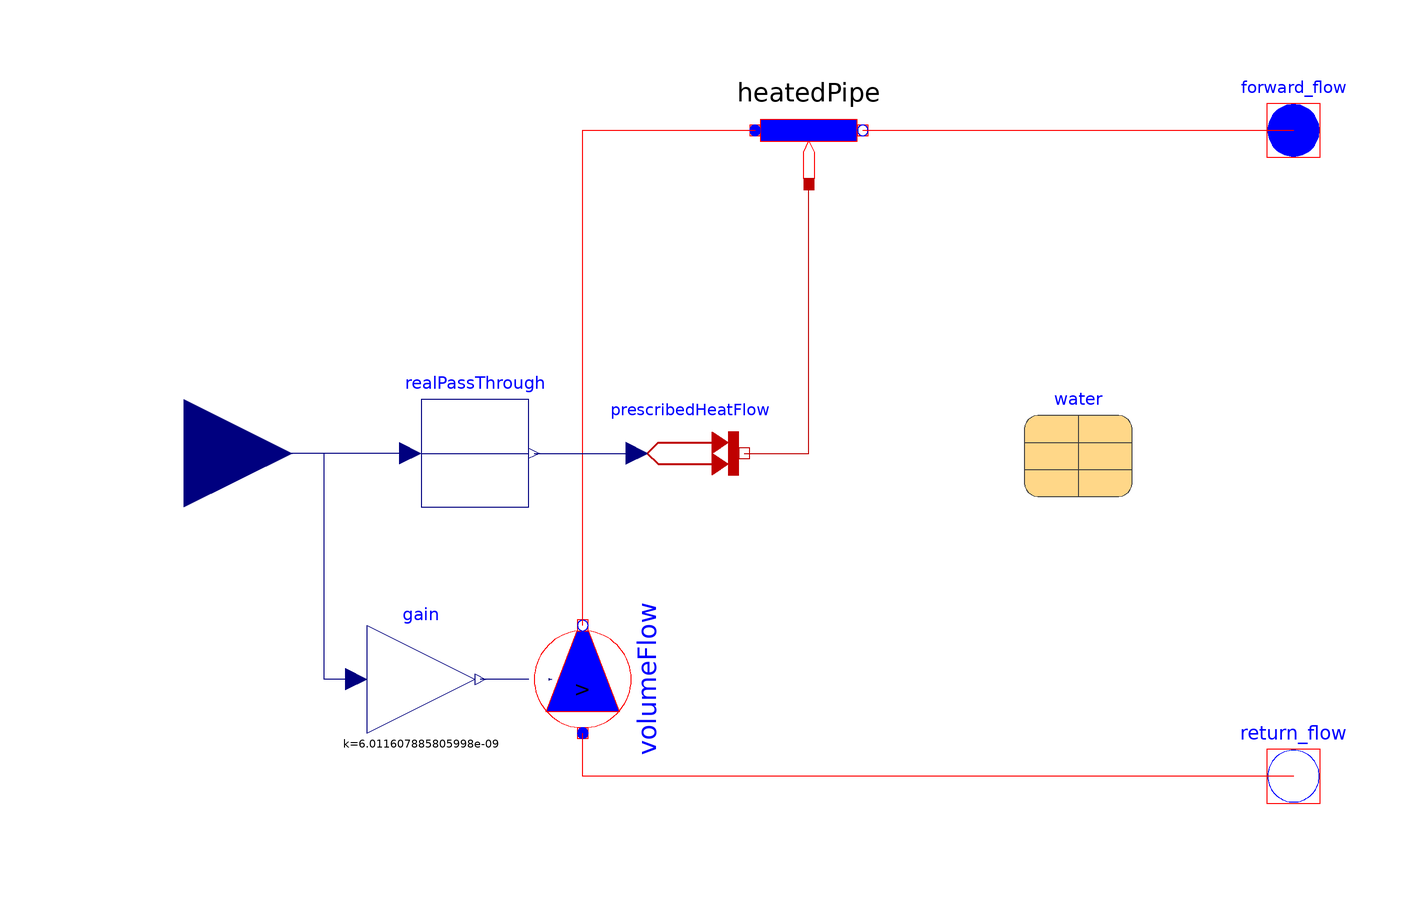

The component connection diagram of the Modelica model below, drawn from its own Placement and Line annotations.

model boiler_2_1

  parameter Modelica.SIunits.Temperature TReturn=40 "water return temperature";
  parameter Modelica.SIunits.Mass mWater=3
      "water mass in pipes, boilers and houses";

    Modelica.Thermal.FluidHeatFlow.Components.HeatedPipe heatedPipe(
      frictionLoss=0,
      h_g=0,
      V_flowLaminar=0.1,
      V_flowNominal=1,
      medium=water,
      m=mWater,
      T0=TReturn,
      dpLaminar=10000,
      dpNominal=100000)
             annotation (Placement(transformation(extent={{0,50},{20,70}})));
    Modelica.Thermal.FluidHeatFlow.Sources.VolumeFlow volumeFlow(
        useVolumeFlowInput=true,
        constantVolumeFlow( start=10E-5),
      medium=water,
      T0=TReturn,
      m=10e-10)                                                  annotation (
        Placement(transformation(
          extent={{-10,-10},{10,10}},
          rotation=90,
          origin={-32,-42})));
    Modelica.Thermal.FluidHeatFlow.Interfaces.FlowPort_a forward_flow(medium=
          water)
      annotation (Placement(transformation(extent={{90,50},{110,70}})));
    Modelica.Thermal.FluidHeatFlow.Interfaces.FlowPort_b return_flow(medium=water)
      annotation (Placement(transformation(extent={{90,-70},{110,-50}})));
    Modelica.Thermal.HeatTransfer.Sources.PrescribedHeatFlow prescribedHeatFlow
      annotation (Placement(transformation(extent={{-22,-10},{-2,10}})));
    Modelica.Blocks.Interfaces.RealInput nominal_heat
      annotation (Placement(transformation(extent={{-126,-20},{-86,20}})));
    Modelica.Blocks.Math.Gain gain(k=1/(995.6*4177*40))
      annotation (Placement(transformation(extent={{-72,-52},{-52,-32}})));
    Modelica.Blocks.Routing.RealPassThrough realPassThrough
      annotation (Placement(transformation(extent={{-62,-10},{-42,10}})));
    Modelica.Thermal.FluidHeatFlow.Media.Water water
      annotation (Placement(transformation(extent={{50,-8},{70,12}})));
  equation
    connect(volumeFlow.flowPort_b, heatedPipe.flowPort_a) annotation (Line(points={{-32,-32},
            {-32,-32},{-32,16},{-32,60},{0,60}},           color={255,0,0}));
    connect(heatedPipe.flowPort_b, forward_flow)
      annotation (Line(points={{20,60},{60,60},{100,60}}, color={255,0,0}));
    connect(prescribedHeatFlow.port, heatedPipe.heatPort)
      annotation (Line(points={{-2,0},{-2,0},{10,0},{10,50}},  color={191,0,0}));
    connect(volumeFlow.volumeFlow, gain.y)
      annotation (Line(points={{-42,-42},{-51,-42}}, color={0,0,127}));
    connect(realPassThrough.u, nominal_heat)
      annotation (Line(points={{-64,0},{-92,0},{-106,0}},  color={0,0,127}));
    connect(realPassThrough.y, prescribedHeatFlow.Q_flow)
      annotation (Line(points={{-41,0},{-41,0},{-22,0}}, color={0,0,127}));
    connect(gain.u, nominal_heat) annotation (Line(points={{-74,-42},{-80,-42},
            {-80,0},{-106,0}}, color={0,0,127}));
    connect(return_flow, volumeFlow.flowPort_a) annotation (Line(points={{100,-60},
            {80,-60},{-32,-60},{-32,-52}}, color={255,0,0}));
    annotation (Icon(coordinateSystem(preserveAspectRatio=false), graphics={
            Rectangle(
            extent={{-100,100},{100,-100}},
            lineColor={28,108,200},
            lineThickness=0.5), Text(
            extent={{-66,22},{66,-24}},
            lineColor={28,108,200},
            lineThickness=0.5,
            fontSize=48,
            textString="boiler 2_1")}),                            Diagram(
          coordinateSystem(preserveAspectRatio=false)));
  end boiler_2_1;